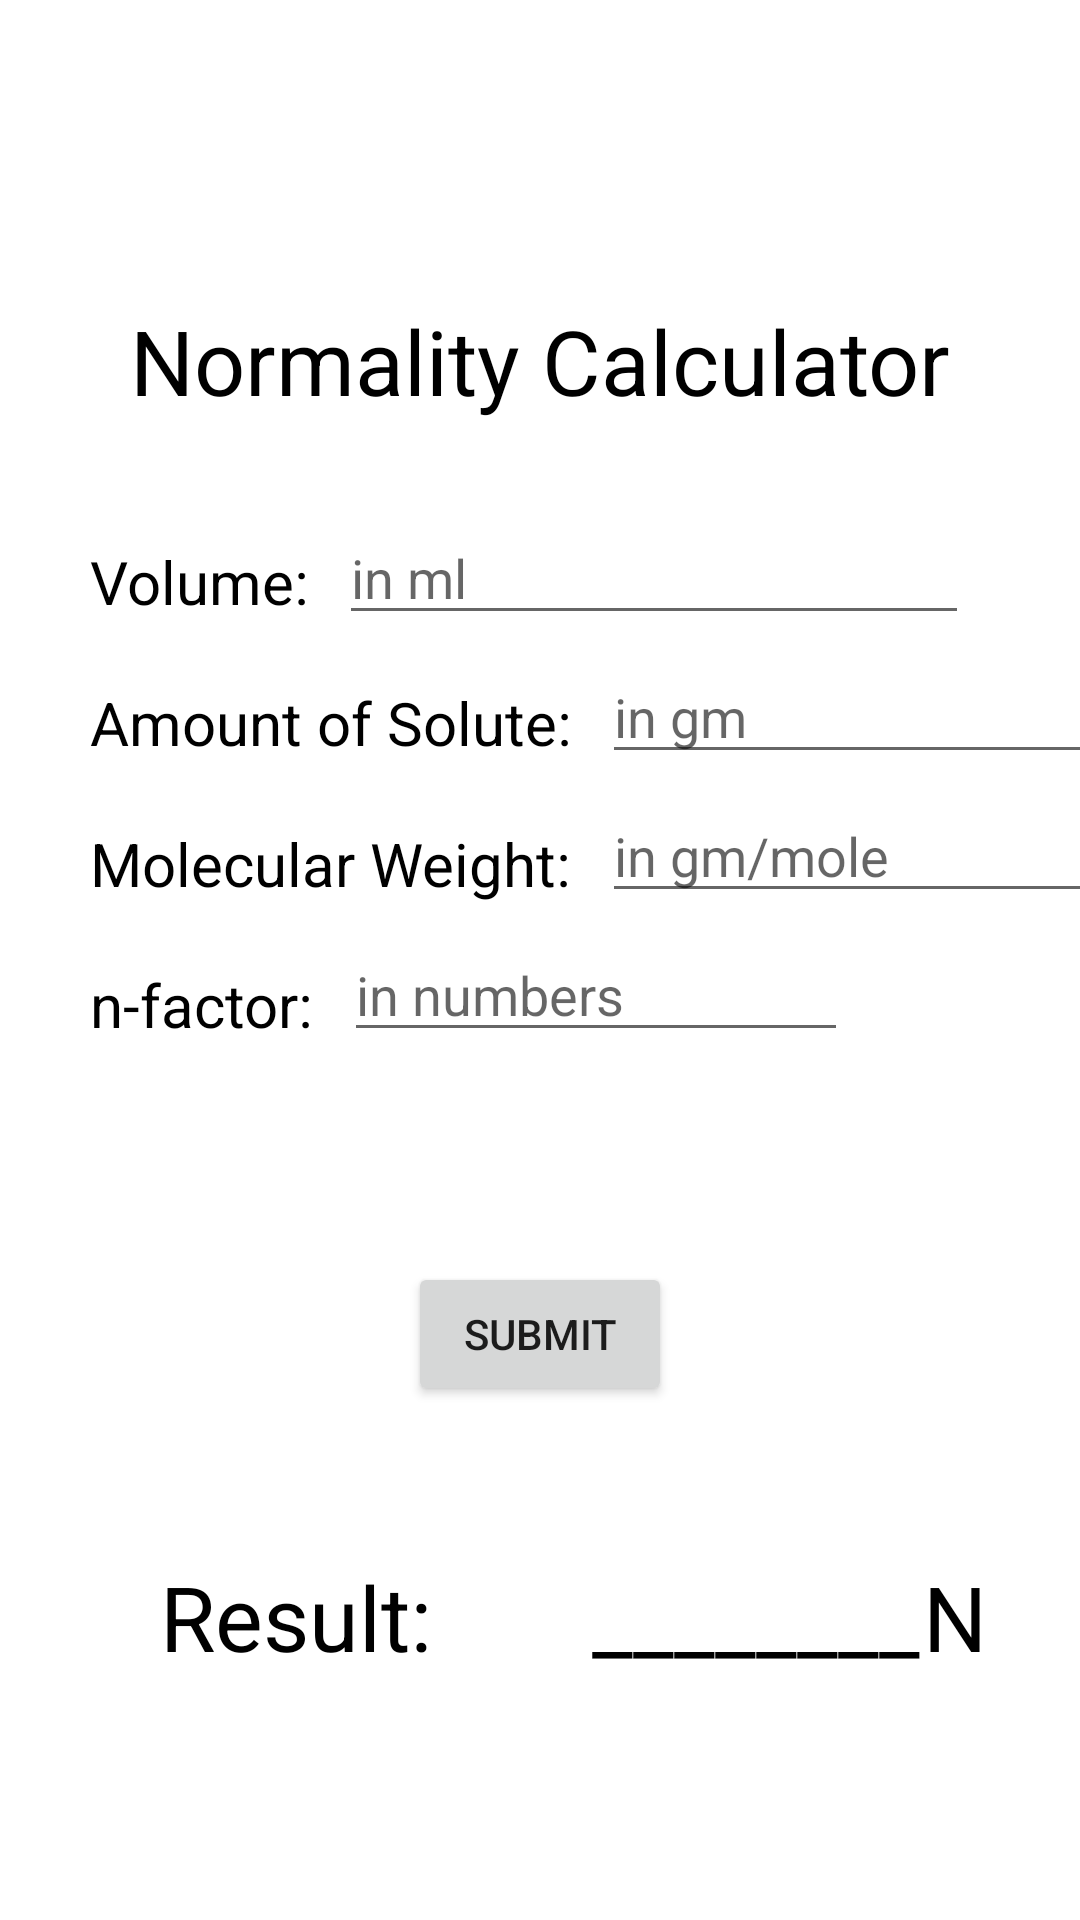

Android layout source for this screen:
<!-- AndroidManifest.xml: application theme Theme.ATGC_module -->
<!-- res/layout/activity_normality.xml -->
<?xml version="1.0" encoding="utf-8"?>
<androidx.constraintlayout.widget.ConstraintLayout xmlns:android="http://schemas.android.com/apk/res/android"
    xmlns:app="http://schemas.android.com/apk/res-auto"
    xmlns:tools="http://schemas.android.com/tools"
    android:layout_width="match_parent"
    android:layout_height="match_parent"
    tools:context=".NormalityActivity">

    <TextView
        android:id="@+id/textMolarity"
        android:layout_width="wrap_content"
        android:layout_height="wrap_content"
        android:text="Normality Calculator"
        app:layout_constraintStart_toStartOf="parent"
        app:layout_constraintEnd_toEndOf="parent"
        app:layout_constraintTop_toTopOf="parent"
        android:layout_marginTop="100dp"
        android:textSize="30sp"
        android:textColor="@color/black" />

    <TextView
        android:id="@+id/textVolume"
        android:layout_width="wrap_content"
        android:layout_height="wrap_content"
        android:text="Volume:"
        android:textColor="@color/black"
        app:layout_constraintStart_toStartOf="parent"
        android:layout_marginStart="30dp"
        app:layout_constraintTop_toBottomOf="@id/textMolarity"
        android:layout_marginTop="40dp"
        android:textSize="20sp"/>

    <TextView
        android:id="@+id/textMoles"
        android:layout_width="wrap_content"
        android:layout_height="wrap_content"
        android:text="Amount of Solute:"
        android:textColor="@color/black"
        app:layout_constraintStart_toStartOf="parent"
        android:layout_marginStart="30dp"
        app:layout_constraintTop_toBottomOf="@id/textVolume"
        android:layout_marginTop="20dp"
        android:textSize="20sp"/>

    <TextView
        android:id="@+id/textVol2"
        android:layout_width="wrap_content"
        android:layout_height="wrap_content"
        android:text="Molecular Weight:"
        android:textColor="@color/black"
        app:layout_constraintStart_toStartOf="parent"
        android:layout_marginStart="30dp"
        app:layout_constraintTop_toBottomOf="@id/textMoles"
        android:layout_marginTop="20dp"
        android:textSize="20sp"/>

    <TextView
        android:id="@+id/textNfactor"
        android:layout_width="wrap_content"
        android:layout_height="wrap_content"
        android:text="n-factor:"
        android:textColor="@color/black"
        app:layout_constraintStart_toStartOf="parent"
        android:layout_marginStart="30dp"
        app:layout_constraintTop_toBottomOf="@id/textVol2"
        android:layout_marginTop="20dp"
        android:textSize="20sp"/>

    <Button
        android:id="@+id/SubmitButton"
        android:layout_width="wrap_content"
        android:layout_height="wrap_content"
        android:text="Submit"
        app:layout_constraintTop_toBottomOf="@id/editNfactor"
        app:layout_constraintStart_toStartOf="parent"
        app:layout_constraintEnd_toEndOf="parent"
        android:layout_marginTop="70dp"/>

    <TextView
        android:id="@+id/textResult"
        android:layout_width="wrap_content"
        android:layout_height="wrap_content"
        android:text="________"

        android:textColor="@color/black"
        app:layout_constraintStart_toEndOf="@id/textResult2"
        app:layout_constraintEnd_toEndOf="parent"
        android:textSize="30sp"
        app:layout_constraintTop_toBottomOf="@id/SubmitButton"
        android:layout_marginTop="50dp"/>

    <TextView
        android:id="@+id/textResultM2"
        android:layout_width="wrap_content"
        android:layout_height="wrap_content"
        android:text="N"
        app:layout_constraintStart_toEndOf="@id/textResult"
        app:layout_constraintEnd_toEndOf="parent"
        android:layout_marginEnd="30dp"
        android:textColor="@color/black"
        android:textSize="30sp"
        app:layout_constraintTop_toBottomOf="@id/SubmitButton"
        android:layout_marginTop="50dp"/>

    <TextView
        android:id="@+id/textResult2"
        android:layout_width="wrap_content"
        android:layout_height="wrap_content"
        android:layout_marginTop="50dp"
        android:text="Result:"
        android:textSize="30sp"
        android:textColor="@color/black"
        app:layout_constraintEnd_toStartOf="@id/textResult"
        app:layout_constraintStart_toStartOf="parent"
        app:layout_constraintTop_toBottomOf="@id/SubmitButton" />

    <EditText
        android:id="@+id/editVolume"
        android:layout_width="wrap_content"
        android:layout_height="wrap_content"
        android:layout_marginStart="10dp"
        android:ems="10"
        android:hint="in ml"
        android:inputType="numberDecimal"
        app:layout_constraintStart_toEndOf="@id/textVolume"
        app:layout_constraintTop_toBottomOf="@id/textMolarity"
        android:layout_marginTop="30dp" />

    <EditText
        android:id="@+id/editVol2"
        android:layout_width="wrap_content"
        android:layout_height="wrap_content"
        android:layout_marginStart="10dp"
        android:ems="8"
        android:hint="in gm/mole"
        android:inputType="numberDecimal"
        app:layout_constraintStart_toEndOf="@id/textVol2"
        app:layout_constraintTop_toBottomOf="@id/editMoles"
        android:layout_marginTop="5dp" />

    <EditText
        android:id="@+id/editMoles"
        android:layout_width="wrap_content"
        android:layout_height="wrap_content"
        android:layout_marginStart="10dp"
        android:ems="8"
        android:hint="in gm"
        android:inputType="numberDecimal"
        app:layout_constraintStart_toEndOf="@id/textMoles"
        app:layout_constraintTop_toBottomOf="@id/editVolume"
        android:layout_marginTop="5dp" />

    <EditText
        android:id="@+id/editNfactor"
        android:layout_width="wrap_content"
        android:layout_height="wrap_content"
        android:layout_marginStart="10dp"
        android:ems="8"
        android:hint="in numbers"
        android:inputType="numberSigned"
        app:layout_constraintStart_toEndOf="@id/textNfactor"
        app:layout_constraintTop_toBottomOf="@id/editVol2"
        android:layout_marginTop="5dp" />

</androidx.constraintlayout.widget.ConstraintLayout>
<!-- resources referenced by this layout -->
<resources>
  <style name="Theme.ATGC_module" parent="Theme.MaterialComponents.DayNight.DarkActionBar">
          
          <item name="colorPrimary">@color/purple_500</item>
          <item name="colorPrimaryVariant">@color/purple_700</item>
          <item name="colorOnPrimary">@color/white</item>
          
          <item name="colorSecondary">@color/teal_200</item>
          <item name="colorSecondaryVariant">@color/teal_700</item>
          <item name="colorOnSecondary">@color/black</item>
          
          <item name="android:statusBarColor">?attr/colorPrimaryVariant</item>
          
      </style>
  <!-- not gathered from this repository: default colours our renderer supplied (Android Studio template values) -->
  <color name="purple_500">#FF6200EE</color>
  <color name="purple_700">#FF3700B3</color>
  <color name="teal_200">#FF03DAC5</color>
  <color name="teal_700">#FF018786</color>
  <color name="black">#FF000000</color>
  <color name="white">#FFFFFFFF</color>
</resources>
